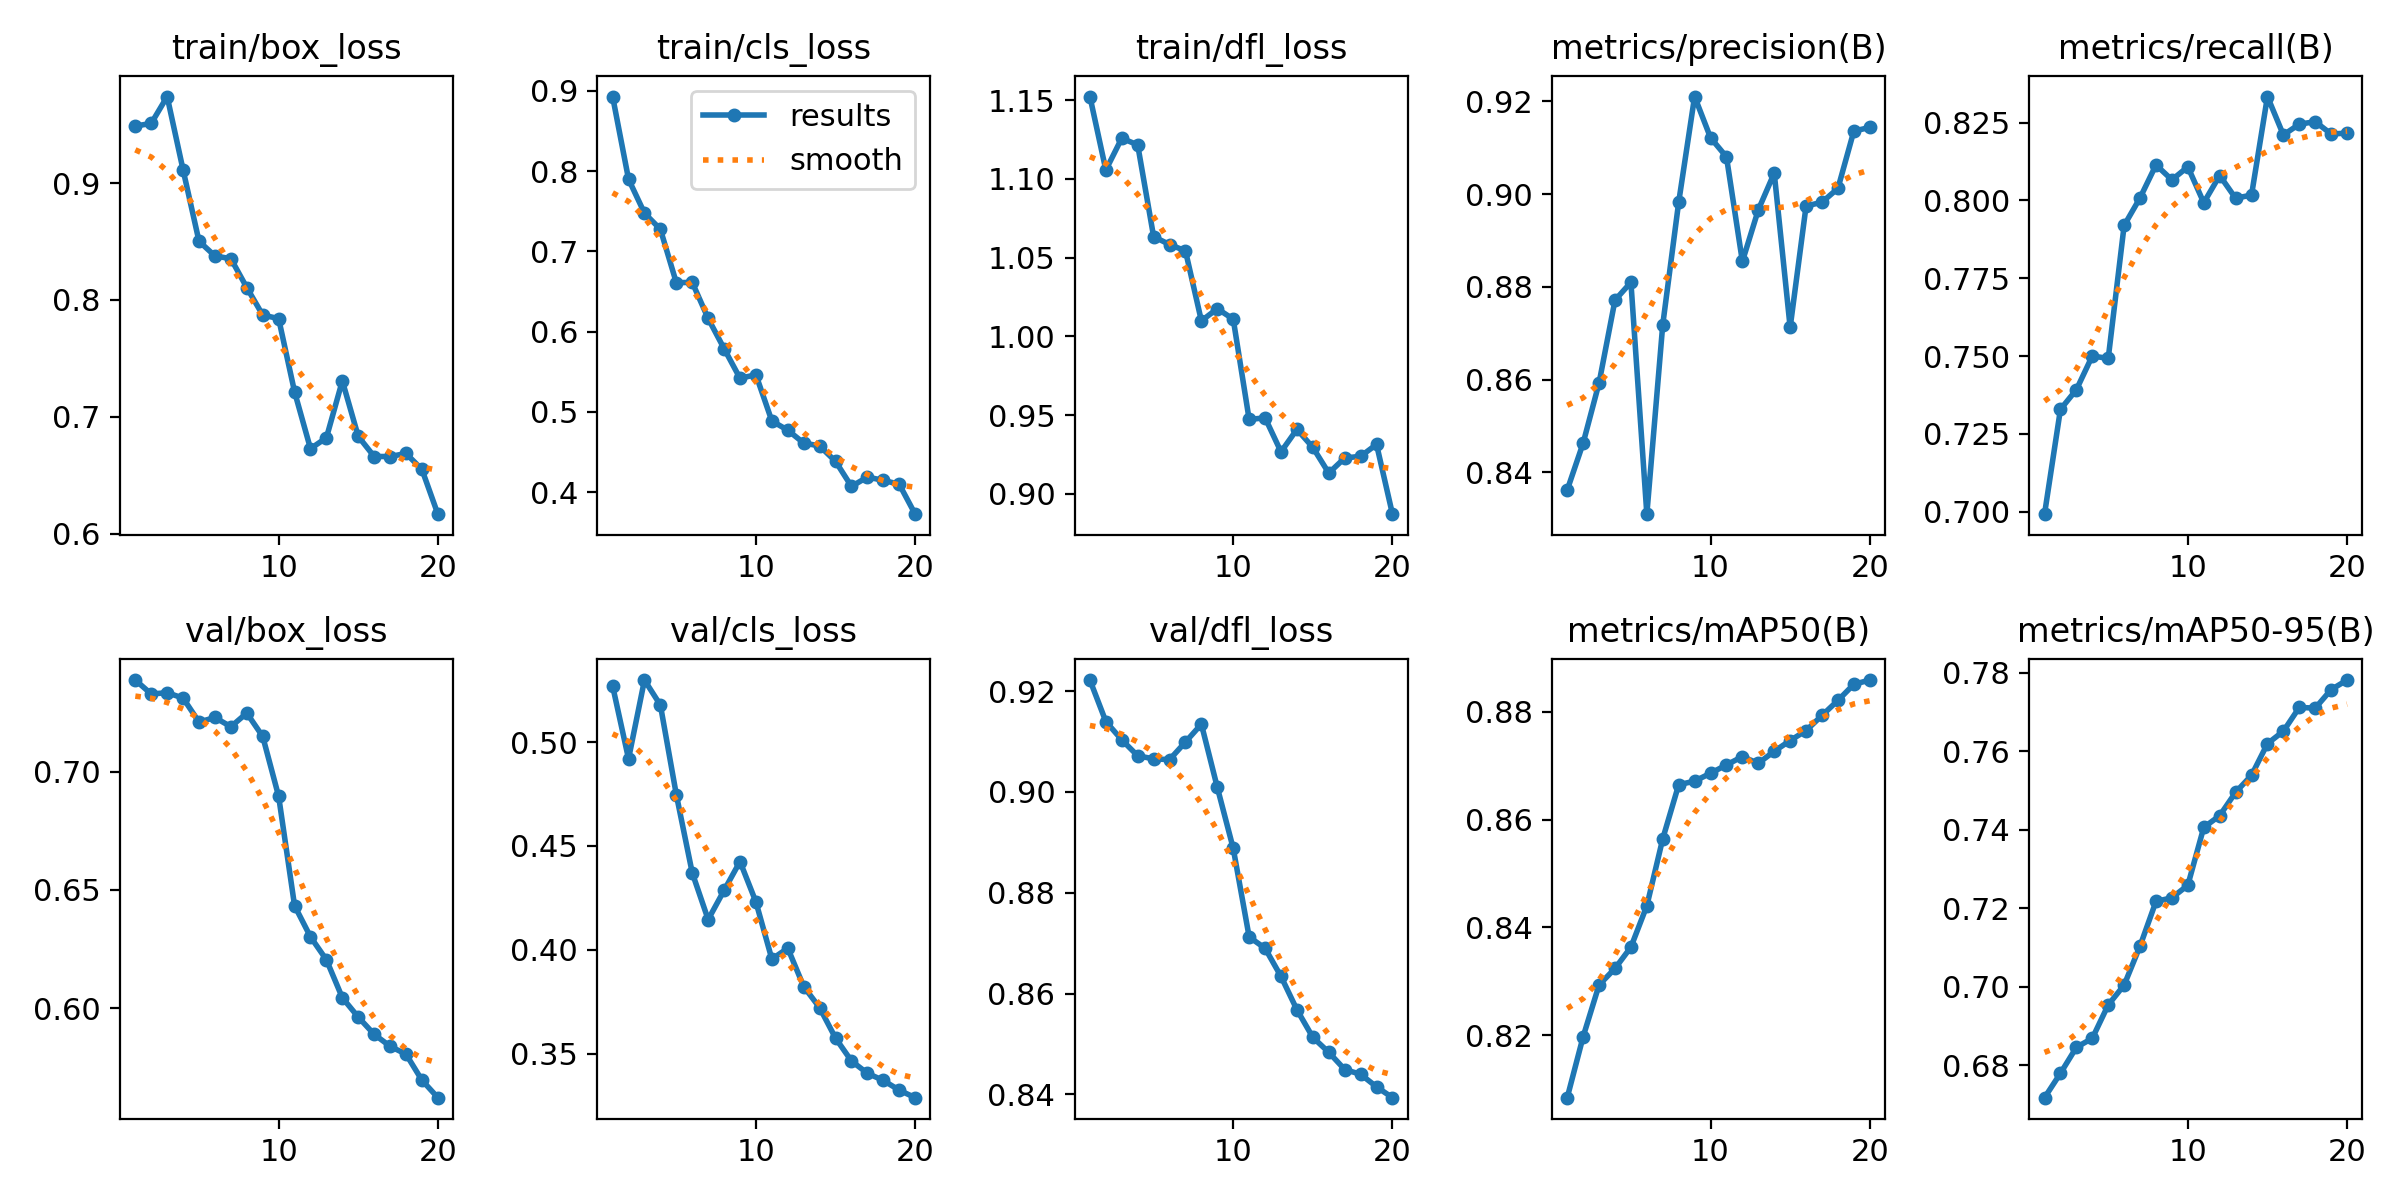

Values plotted in this chart, from the file beside it:
epoch, time, train/box_loss, train/cls_loss, train/dfl_loss, metrics/precision(B), metrics/recall(B), metrics/mAP50(B), metrics/mAP50-95(B), val/box_loss, val/cls_loss, val/dfl_loss, lr/pg0, lr/pg1, lr/pg2
1, 65.11, 0.9488, 0.893, 1.152, 0.8362, 0.6992, 0.8084, 0.6717, 0.7389, 0.527, 0.9222, 4.76e-06, 4.76e-06, 4.76e-06
2, 129.1, 0.9512, 0.79, 1.106, 0.8463, 0.7329, 0.8197, 0.678, 0.733, 0.4919, 0.914, 1.01799e-05, 1.01799e-05, 1.01799e-05
3, 192.2, 0.9741, 0.7477, 1.126, 0.8593, 0.7392, 0.8293, 0.6846, 0.7336, 0.5298, 0.9103, 1.50107e-05, 1.50107e-05, 1.50107e-05
4, 259.2, 0.9113, 0.7276, 1.122, 0.8771, 0.75, 0.8324, 0.6869, 0.7312, 0.5178, 0.9072, 1.92524e-05, 1.92524e-05, 1.92524e-05
5, 326.7, 0.8502, 0.661, 1.063, 0.881, 0.7492, 0.8363, 0.6954, 0.7211, 0.4747, 0.9066, 2.29051e-05, 2.29051e-05, 2.29051e-05
6, 393.8, 0.8376, 0.6614, 1.058, 0.831, 0.792, 0.844, 0.7005, 0.723, 0.4371, 0.9064, 2.59688e-05, 2.59688e-05, 2.59688e-05
7, 462.6, 0.8353, 0.6164, 1.054, 0.8719, 0.8008, 0.8565, 0.7104, 0.7191, 0.4146, 0.9099, 2.84434e-05, 2.84434e-05, 2.84434e-05
8, 527.3, 0.8106, 0.5788, 1.01, 0.8982, 0.8114, 0.8665, 0.7218, 0.7249, 0.4286, 0.9135, 3.03289e-05, 3.03289e-05, 3.03289e-05
9, 594.1, 0.7871, 0.5419, 1.018, 0.921, 0.8066, 0.8671, 0.7227, 0.715, 0.4425, 0.9009, 3.16254e-05, 3.16254e-05, 3.16254e-05
10, 663.5, 0.784, 0.5462, 1.011, 0.9121, 0.8108, 0.8686, 0.7259, 0.6897, 0.423, 0.8888, 3.23329e-05, 3.23329e-05, 3.23329e-05
11, 740, 0.7213, 0.4886, 0.9473, 0.908, 0.7993, 0.8702, 0.7406, 0.6434, 0.3955, 0.8712, 3.24513e-05, 3.24513e-05, 3.24513e-05
12, 812.6, 0.6726, 0.4771, 0.9484, 0.8855, 0.808, 0.8717, 0.7436, 0.6301, 0.4008, 0.869, 3.19807e-05, 3.19807e-05, 3.19807e-05
13, 880.7, 0.6819, 0.4611, 0.9268, 0.8966, 0.8007, 0.8705, 0.7496, 0.6204, 0.3823, 0.8634, 3.0921e-05, 3.0921e-05, 3.0921e-05
14, 948.6, 0.7307, 0.4574, 0.941, 0.9045, 0.8017, 0.8727, 0.7539, 0.6044, 0.3721, 0.8568, 2.92722e-05, 2.92722e-05, 2.92722e-05
15, 1015, 0.6831, 0.4382, 0.9296, 0.8712, 0.8334, 0.8747, 0.762, 0.5962, 0.3575, 0.8513, 2.70344e-05, 2.70344e-05, 2.70344e-05
16, 1085, 0.6659, 0.407, 0.9133, 0.8974, 0.821, 0.8765, 0.7651, 0.5889, 0.3465, 0.8483, 2.42076e-05, 2.42076e-05, 2.42076e-05
17, 1145, 0.6659, 0.4187, 0.9228, 0.8982, 0.8245, 0.8793, 0.7712, 0.5838, 0.3406, 0.8449, 2.07917e-05, 2.07917e-05, 2.07917e-05
18, 1213, 0.6685, 0.4145, 0.9239, 0.9012, 0.8253, 0.8821, 0.771, 0.5805, 0.3371, 0.844, 1.67867e-05, 1.67867e-05, 1.67867e-05
19, 1278, 0.6548, 0.4097, 0.9315, 0.9136, 0.8213, 0.8851, 0.7758, 0.5694, 0.3325, 0.8415, 1.21927e-05, 1.21927e-05, 1.21927e-05
20, 1346, 0.6166, 0.3724, 0.8872, 0.9143, 0.8216, 0.8859, 0.7782, 0.562, 0.3288, 0.8393, 7.0097e-06, 7.0097e-06, 7.0097e-06
